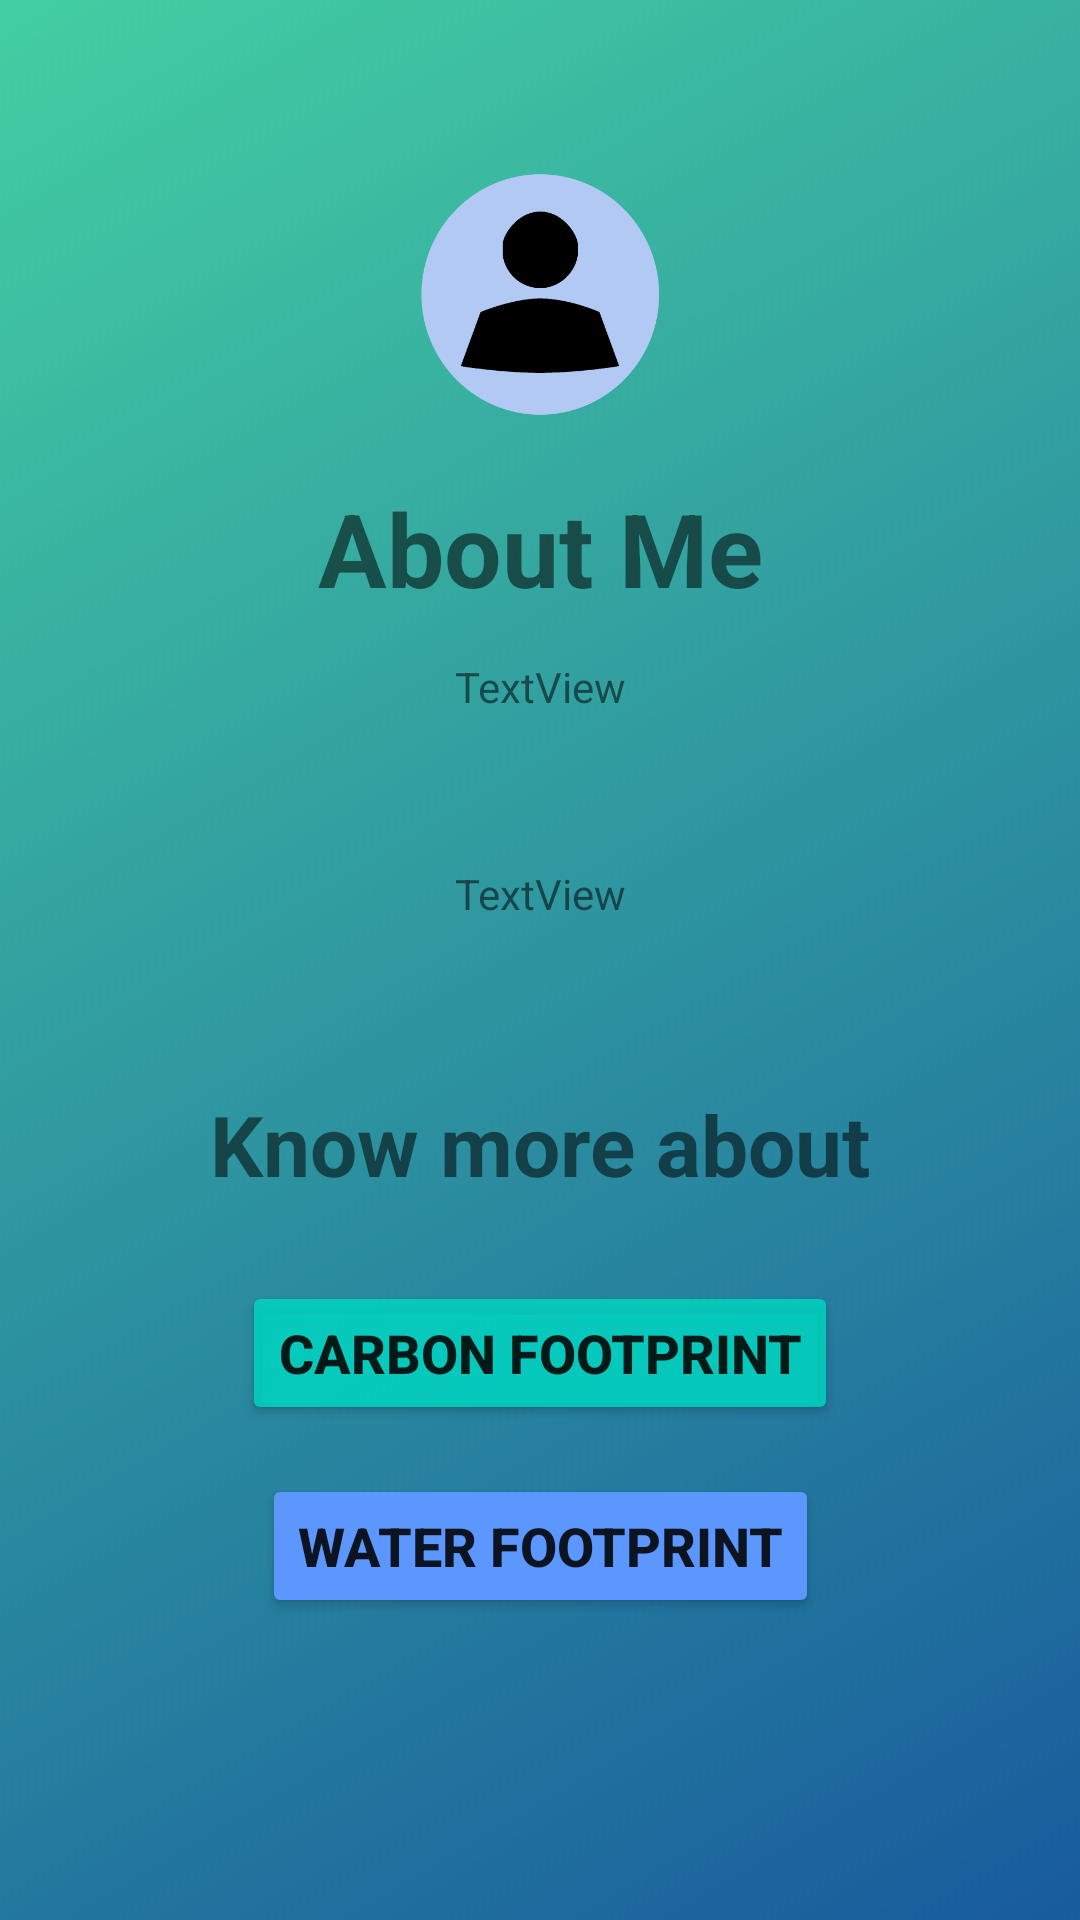

The Android layout XML behind this screen, and the referenced resources:
<!-- AndroidManifest.xml: application theme Theme.FootPrintRegulator -->
<!-- res/layout/activity_about_me.xml -->
<?xml version="1.0" encoding="utf-8"?>
<androidx.constraintlayout.widget.ConstraintLayout xmlns:android="http://schemas.android.com/apk/res/android"
    xmlns:app="http://schemas.android.com/apk/res-auto"
    xmlns:tools="http://schemas.android.com/tools"
    android:layout_width="match_parent"
    android:layout_height="match_parent"
    tools:context=".AboutMe">

    <ImageView
        android:id="@+id/imageView4"
        android:layout_width="wrap_content"
        android:layout_height="wrap_content"
        android:scaleType="centerCrop"
        app:srcCompat="@drawable/bgfp1"
        tools:layout_editor_absoluteX="0dp"
        tools:layout_editor_absoluteY="0dp" />

    <TextView
        android:id="@+id/textView4"
        android:layout_width="wrap_content"
        android:layout_height="wrap_content"
        android:layout_marginTop="160dp"
        android:text="About Me"
        android:textSize="34sp"
        android:textStyle="bold"
        app:layout_constraintEnd_toEndOf="parent"
        app:layout_constraintStart_toStartOf="parent"
        app:layout_constraintTop_toTopOf="@+id/imageView4" />

    <ImageView
        android:id="@+id/imageView6"
        android:layout_width="102dp"
        android:layout_height="95dp"
        app:layout_constraintBottom_toTopOf="@+id/textView4"
        app:layout_constraintEnd_toEndOf="parent"
        app:layout_constraintStart_toStartOf="parent"
        app:layout_constraintTop_toTopOf="@+id/imageView4"
        app:layout_constraintVertical_bias="0.78"
        app:srcCompat="@drawable/avatar" />

    <TextView
        android:id="@+id/textView5"
        android:layout_width="wrap_content"
        android:layout_height="wrap_content"
        android:layout_marginBottom="240dp"
        android:text="Know more about"
        android:textSize="28sp"
        android:textStyle="bold"
        app:layout_constraintBottom_toBottomOf="parent"
        app:layout_constraintEnd_toEndOf="parent"
        app:layout_constraintStart_toStartOf="parent" />

    <Button
        android:id="@+id/button3"
        android:layout_width="wrap_content"
        android:layout_height="wrap_content"
        android:backgroundTint="#D600D6C2"
        android:text="Carbon Footprint"
        android:textSize="18sp"
        android:textStyle="bold"
        android:onClick="abtCarFoot"
        app:layout_constraintBottom_toBottomOf="parent"
        app:layout_constraintEnd_toEndOf="parent"
        app:layout_constraintStart_toStartOf="parent"
        app:layout_constraintTop_toBottomOf="@+id/textView5"
        app:layout_constraintVertical_bias="0.14" />

    <Button
        android:id="@+id/button4"
        android:layout_width="wrap_content"
        android:layout_height="wrap_content"
        android:backgroundTint="#5B97FF"
        android:text="Water Footprint"
        android:textSize="18sp"
        android:textStyle="bold"
        android:onClick="abtWarFoot"
        app:layout_constraintBottom_toBottomOf="parent"
        app:layout_constraintEnd_toEndOf="parent"
        app:layout_constraintStart_toStartOf="parent"
        app:layout_constraintTop_toBottomOf="@+id/button3"
        app:layout_constraintVertical_bias="0.14" />

    <TextView
        android:id="@+id/textView12"
        android:layout_width="wrap_content"
        android:layout_height="wrap_content"
        android:text="TextView"
        app:layout_constraintBottom_toTopOf="@+id/textView5"
        app:layout_constraintEnd_toEndOf="parent"
        app:layout_constraintStart_toStartOf="parent"
        app:layout_constraintTop_toBottomOf="@+id/textView4"
        app:layout_constraintVertical_bias="0.100000024" />

    <TextView
        android:id="@+id/textView77"
        android:layout_width="wrap_content"
        android:layout_height="wrap_content"
        android:layout_marginTop="50dp"
        android:text="TextView"
        app:layout_constraintEnd_toEndOf="@+id/imageView4"
        app:layout_constraintStart_toStartOf="parent"
        app:layout_constraintTop_toBottomOf="@+id/textView12" />

</androidx.constraintlayout.widget.ConstraintLayout>
<!-- resources referenced by this layout -->
<resources>
  <!-- drawable avatar: png bitmap (drawable, 25292 bytes) -->
  <!-- drawable bgfp1: jpg bitmap (drawable, 62096 bytes) -->
  <style name="Theme.FootPrintRegulator" parent="Theme.MaterialComponents.DayNight.DarkActionBar">
          
          <item name="colorPrimary">@color/purple_500</item>
          <item name="colorPrimaryVariant">@color/purple_700</item>
          <item name="colorOnPrimary">@color/white</item>
          
          <item name="colorSecondary">@color/teal_200</item>
          <item name="colorSecondaryVariant">@color/teal_700</item>
          <item name="colorOnSecondary">@color/black</item>
          
          <item name="android:statusBarColor" tools:targetApi="l">?attr/colorPrimaryVariant</item>
          
      </style>
  <!-- not gathered from this repository: default colours our renderer supplied (Android Studio template values) -->
  <color name="purple_500">#FF6200EE</color>
  <color name="purple_700">#FF3700B3</color>
  <color name="teal_200">#FF03DAC5</color>
  <color name="teal_700">#FF018786</color>
  <color name="black">#FF000000</color>
  <color name="white">#FFFFFFFF</color>
</resources>
